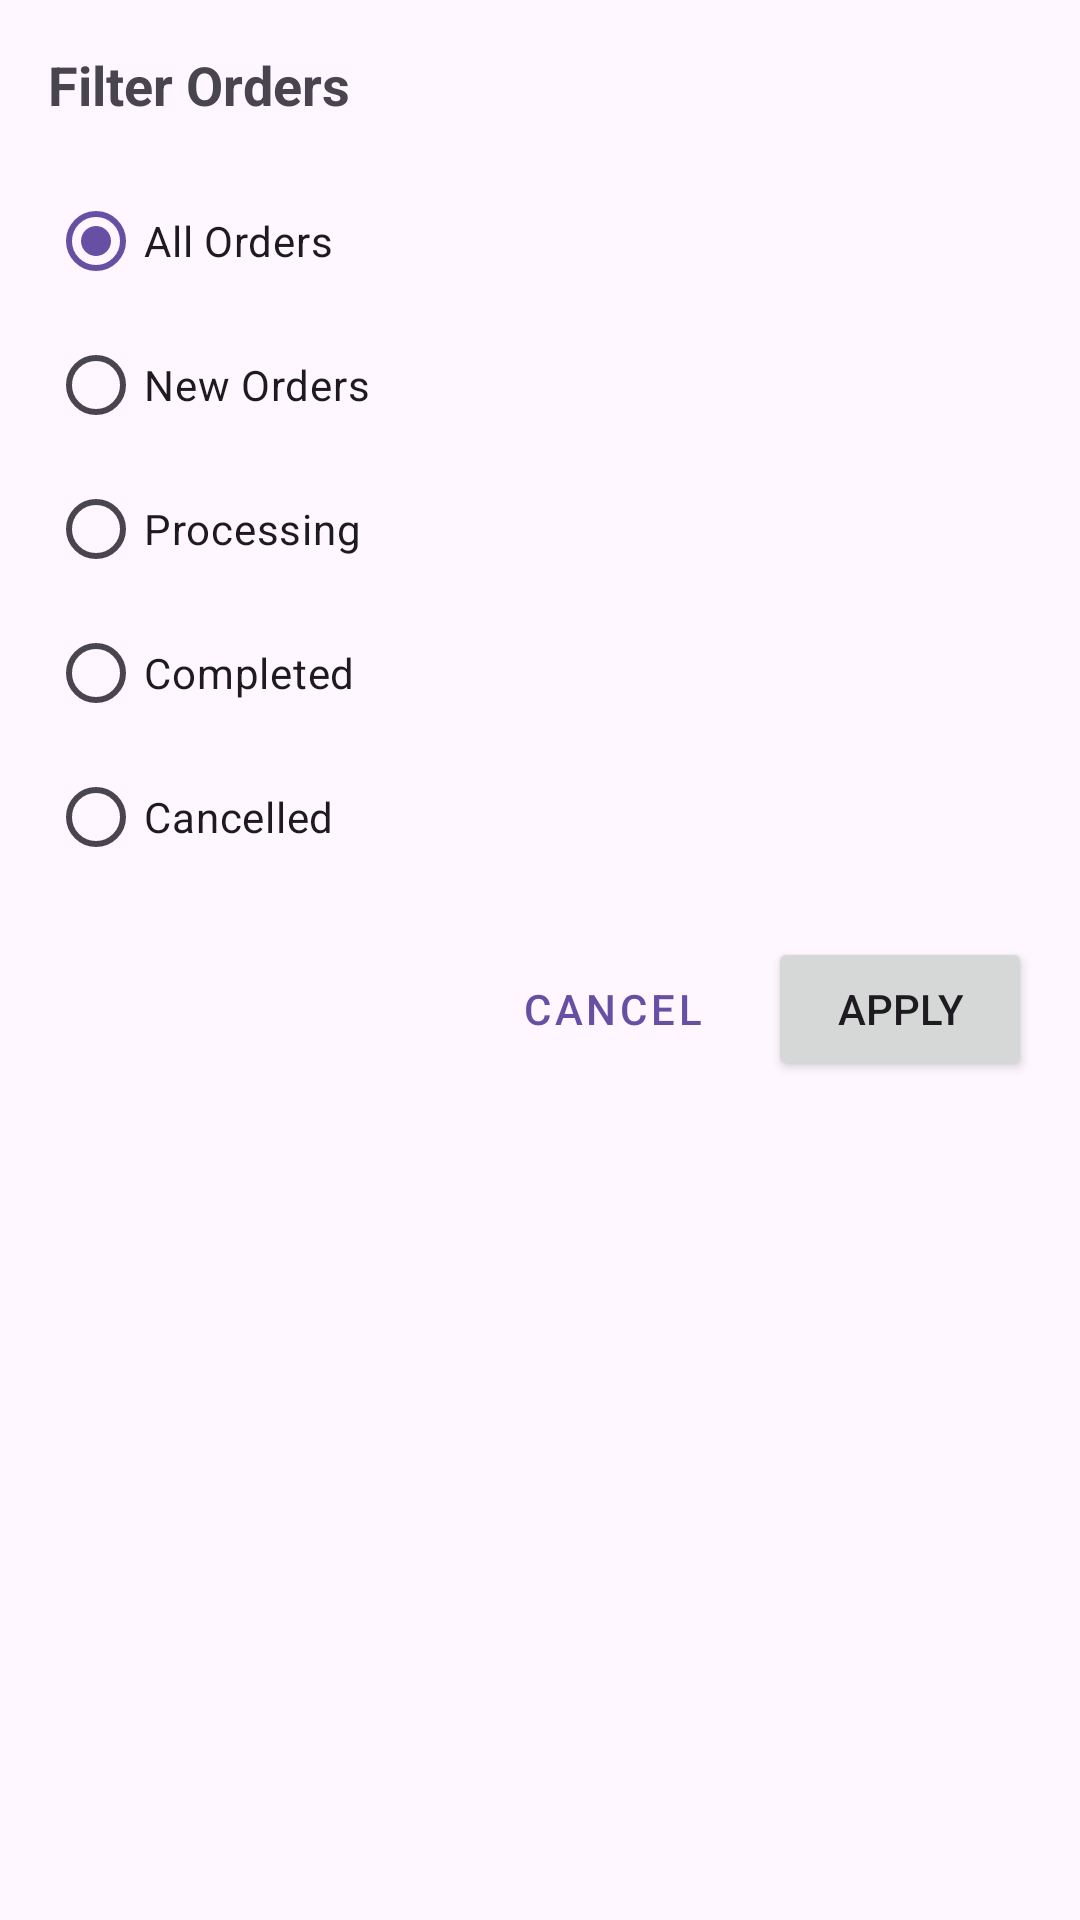

Here is an Android app screen rendered from its layout file. Give the layout XML and the strings, colors and styles it references.
<!-- AndroidManifest.xml: application theme Theme.PharmacistApp -->
<!-- res/layout/dialog_filter_orders.xml -->
<?xml version="1.0" encoding="utf-8"?>
<LinearLayout xmlns:android="http://schemas.android.com/apk/res/android"
    android:layout_width="match_parent"
    android:layout_height="wrap_content"
    android:orientation="vertical"
    android:padding="16dp">

    <TextView
        android:layout_width="match_parent"
        android:layout_height="wrap_content"
        android:text="Filter Orders"
        android:textSize="18sp"
        android:textStyle="bold" />

    <RadioGroup
        android:id="@+id/radioGroupStatus"
        android:layout_width="match_parent"
        android:layout_height="wrap_content"
        android:layout_marginTop="16dp">

        <RadioButton
            android:id="@+id/radioAll"
            android:layout_width="match_parent"
            android:layout_height="wrap_content"
            android:checked="true"
            android:text="All Orders" />

        <RadioButton
            android:id="@+id/radioOrdered"
            android:layout_width="match_parent"
            android:layout_height="wrap_content"
            android:text="New Orders" />

        <RadioButton
            android:id="@+id/radioProcessing"
            android:layout_width="match_parent"
            android:layout_height="wrap_content"
            android:text="Processing" />

        <RadioButton
            android:id="@+id/radioCompleted"
            android:layout_width="match_parent"
            android:layout_height="wrap_content"
            android:text="Completed" />

        <RadioButton
            android:id="@+id/radioCancelled"
            android:layout_width="match_parent"
            android:layout_height="wrap_content"
            android:text="Cancelled" />
    </RadioGroup>

    <LinearLayout
        android:layout_width="match_parent"
        android:layout_height="wrap_content"
        android:layout_marginTop="16dp"
        android:gravity="end"
        android:orientation="horizontal">

        <Button
            android:id="@+id/buttonCancel"
            style="@style/Widget.MaterialComponents.Button.TextButton"
            android:layout_width="wrap_content"
            android:layout_height="wrap_content"
            android:layout_marginEnd="8dp"
            android:text="Cancel" />

        <Button
            android:id="@+id/buttonApply"
            android:layout_width="wrap_content"
            android:layout_height="wrap_content"
            android:text="Apply" />
    </LinearLayout>
</LinearLayout>
<!-- resources referenced by this layout -->
<resources>
  <style name="Theme.PharmacistApp" parent="Theme.MaterialComponents.DayNight.NoActionBar">
          <item name="colorPrimary">@color/purple_500</item>
          <item name="colorPrimaryVariant">@color/purple_700</item>
          <item name="colorOnPrimary">@color/white</item>
          <item name="android:windowIsTranslucent">false</item>
          <item name="android:windowDisablePreview">false</item>
          <item name="android:windowBackground">@android:color/white</item>
      </style>
  <color name="purple_500">#FF6200EE</color>
  <color name="purple_700">#FF3700B3</color>
  <color name="white">#FFFFFFFF</color>
</resources>
